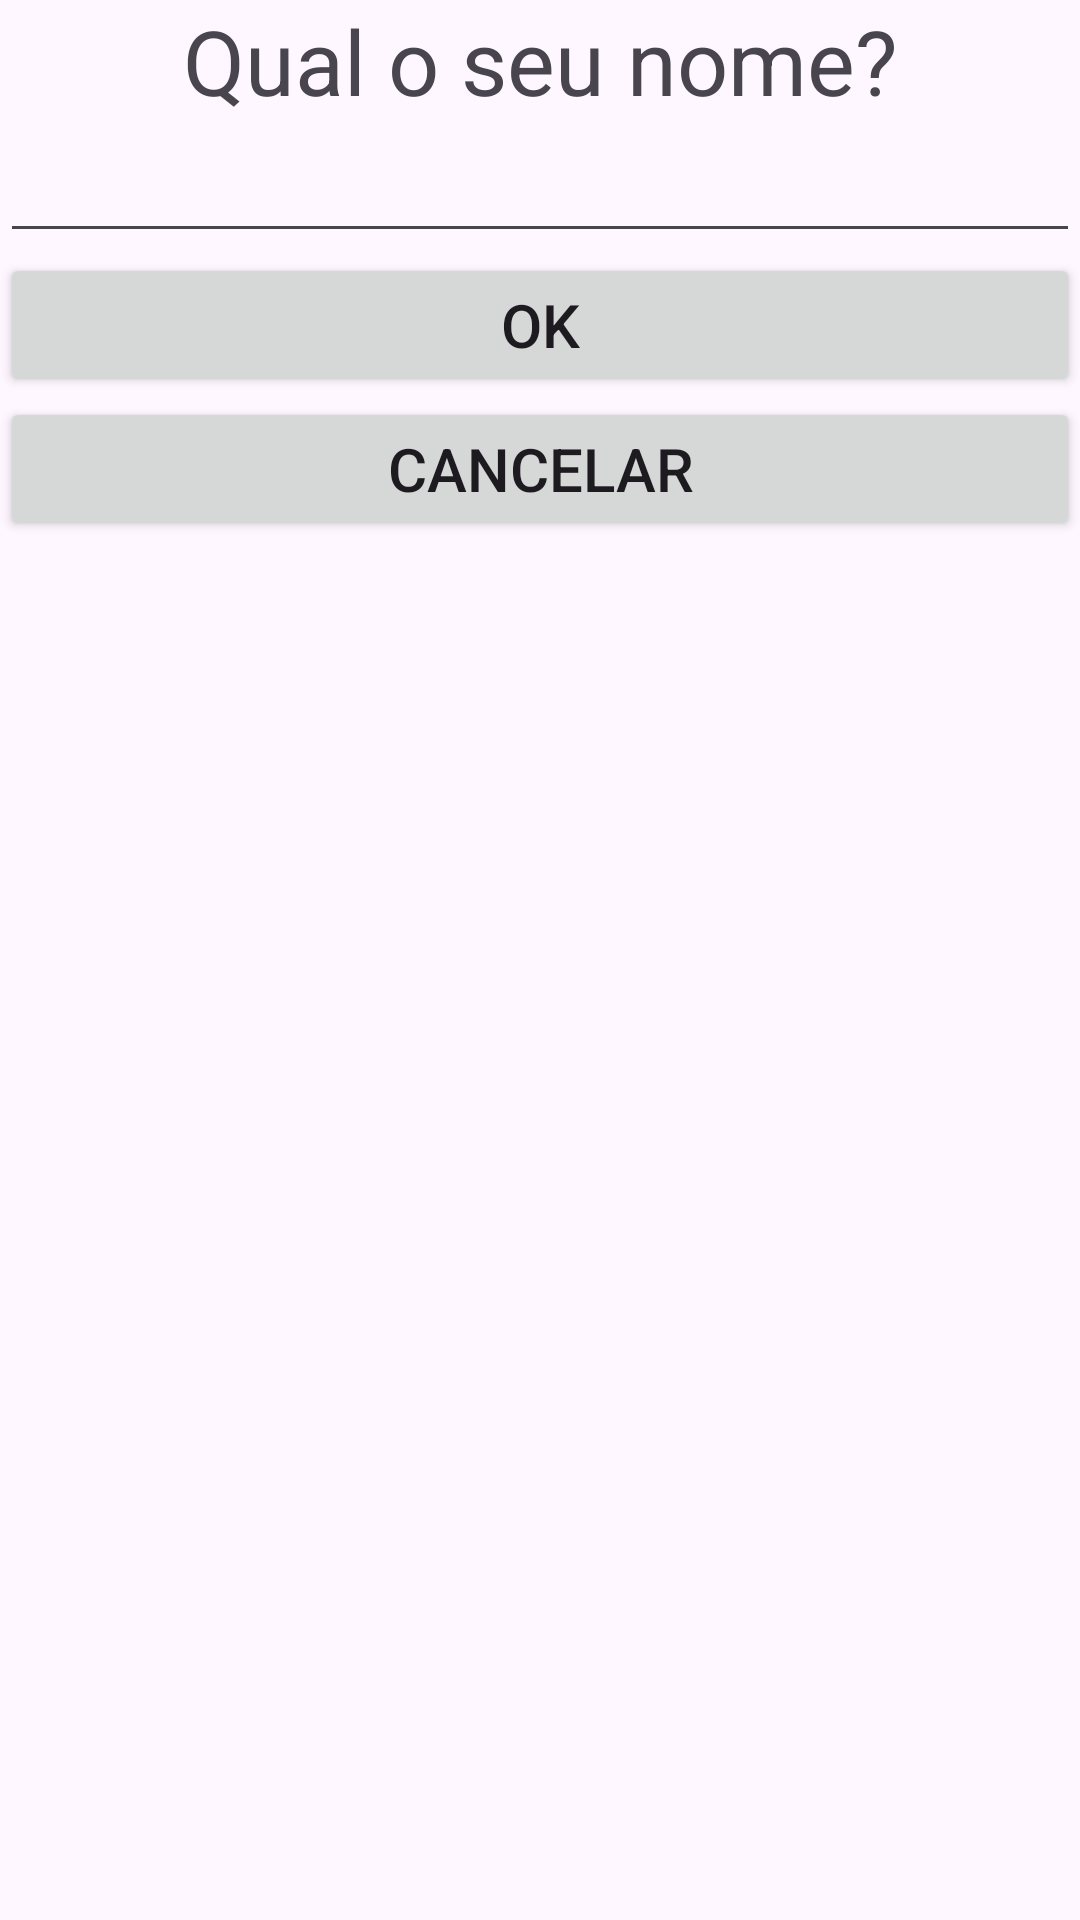

Android layout source for this screen:
<!-- AndroidManifest.xml: application theme Theme.IntentComRetorno -->
<!-- res/layout/activity_main2.xml -->
<?xml version="1.0" encoding="utf-8"?>
<LinearLayout xmlns:android="http://schemas.android.com/apk/res/android"
    xmlns:app="http://schemas.android.com/apk/res-auto"
    xmlns:tools="http://schemas.android.com/tools"
    android:layout_width="match_parent"
    android:layout_height="match_parent"
    android:orientation="vertical"
    tools:context=".MainActivity2">

    <TextView
        android:layout_width="match_parent"
        android:layout_height="wrap_content"
        android:gravity="center"
        android:text="Qual o seu nome?"
        android:textSize="30sp" />

    <EditText
        android:id="@+id/edit_nome"
        android:layout_width="match_parent"
        android:layout_height="wrap_content"
        android:gravity="center"
        android:textSize="20sp" />

    <Button
        android:id="@+id/button_ok"
        android:layout_width="match_parent"
        android:layout_height="wrap_content"
        android:text="Ok"
        android:textSize="20sp" />

    <Button
        android:id="@+id/button_cancelar"
        android:layout_width="match_parent"
        android:layout_height="wrap_content"
        android:text="Cancelar"
        android:textSize="20sp" />
</LinearLayout>
<!-- resources referenced by this layout -->
<resources>
  <style name="Theme.IntentComRetorno" parent="Base.Theme.IntentComRetorno" />
  <style name="Base.Theme.IntentComRetorno" parent="Theme.Material3.DayNight.NoActionBar">
          
          
      </style>
</resources>
